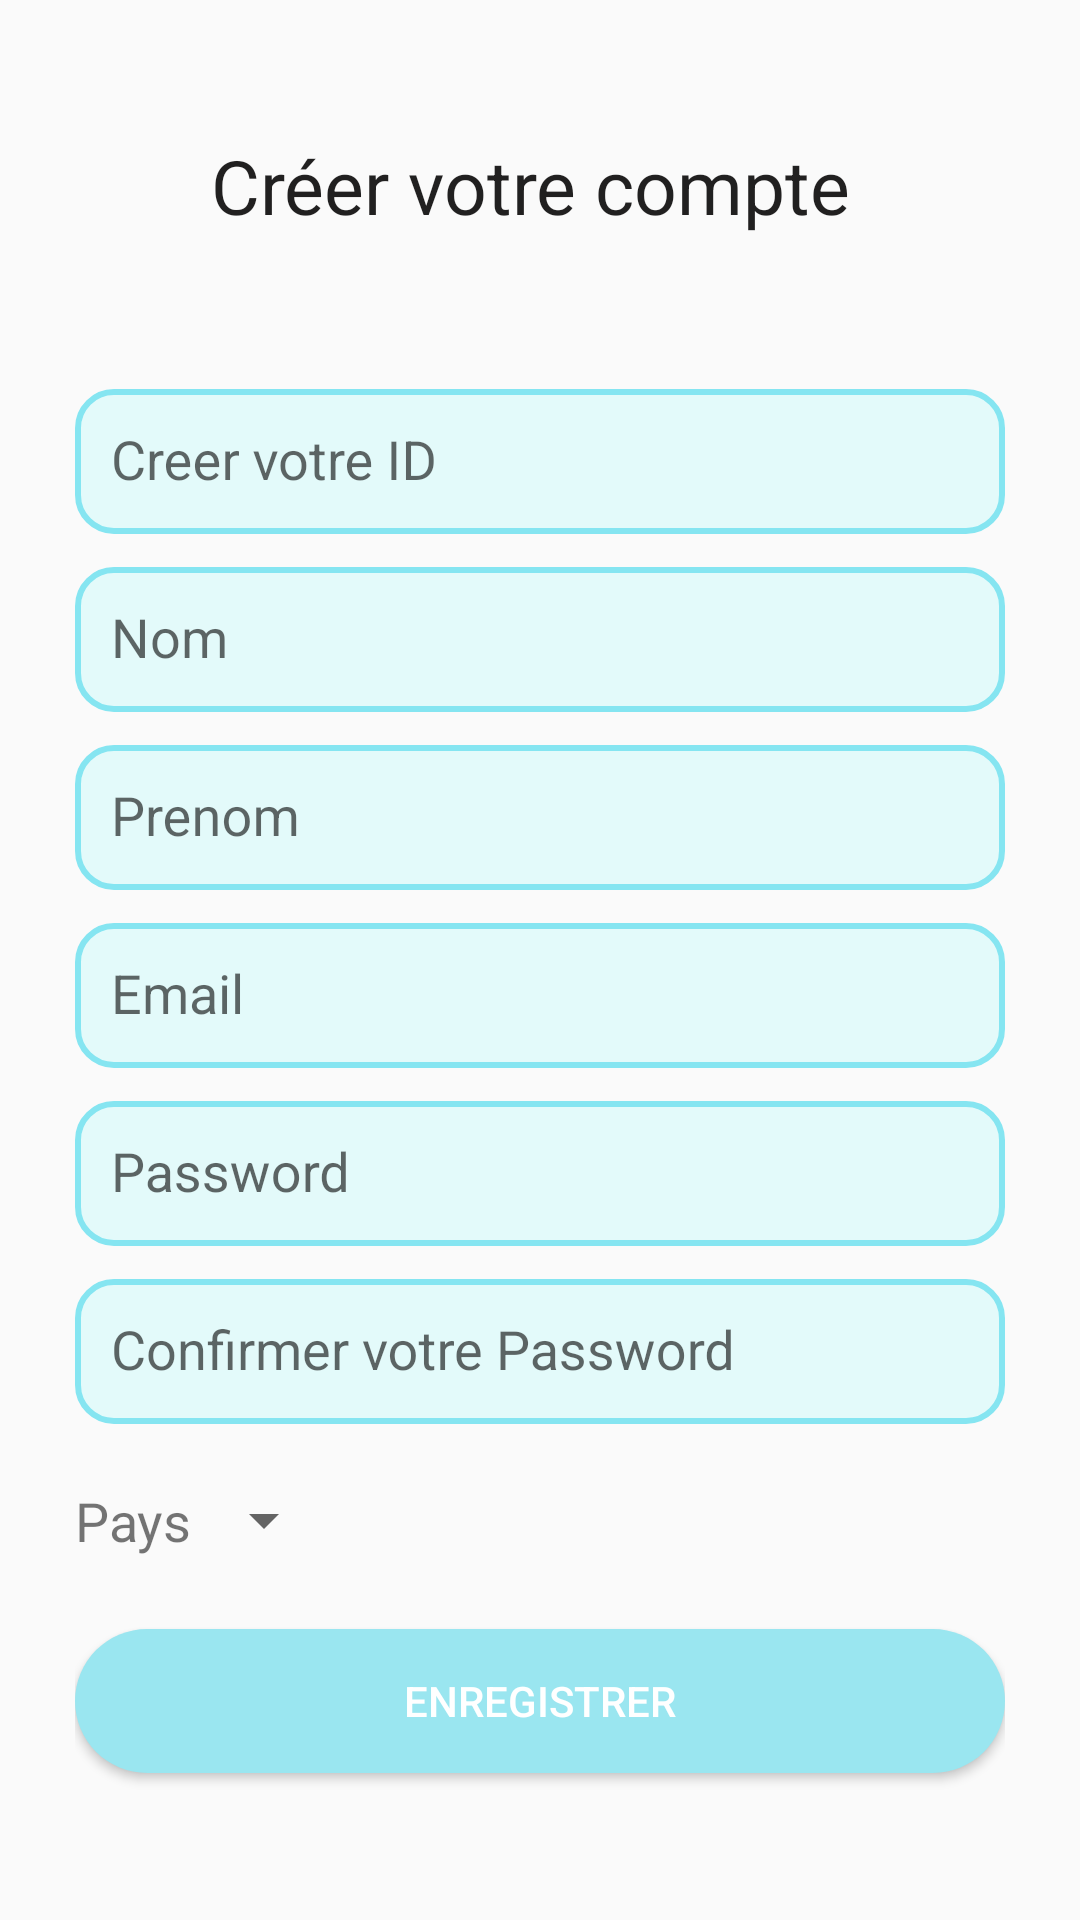

Android layout source for this screen:
<!-- AndroidManifest.xml: application theme AppTheme -->
<!-- res/layout/activity_registration_tourist.xml -->
<?xml version="1.0" encoding="utf-8"?>
<ScrollView xmlns:android="http://schemas.android.com/apk/res/android"
    xmlns:app="http://schemas.android.com/apk/res-auto"
    xmlns:tools="http://schemas.android.com/tools"
    android:layout_width="match_parent"
    android:layout_height="match_parent"
    tools:context=".RegistrationTourist">
    <LinearLayout
        android:layout_width="fill_parent"
        android:layout_height="fill_parent"
        android:orientation="vertical"
        android:padding="25dp">
    <TextView
        android:id="@+id/textView3"
        android:layout_width="match_parent"
        android:layout_height="wrap_content"
        android:layout_gravity="center_horizontal"
        android:layout_marginTop="20dp"
        android:layout_marginBottom="40dp"
        android:gravity="center_horizontal"
        android:text="Créer votre compte "
        android:textColor="#F0131212"
        android:textColorHighlight="#00355AB8"
        android:textColorHint="#2196F3"
        android:textSize="25sp"
        app:fontFamily="@font/bowlby_one_sc" />
        <com.google.android.material.textfield.TextInputLayout
            android:layout_width="match_parent"
            android:layout_height="wrap_content"
            android:layout_marginTop="0dp"
            android:layout_marginBottom="0dp"
            android:hint="Creer votre ID">
            <EditText
                android:id="@+id/UserIdT"
                android:layout_width="match_parent"
                android:layout_height="wrap_content"
                android:background="@drawable/me_style"
                android:inputType="textEmailAddress"/>
        </com.google.android.material.textfield.TextInputLayout>
    <com.google.android.material.textfield.TextInputLayout
        android:layout_width="match_parent"
        android:layout_height="wrap_content"
        android:layout_marginTop="0dp"
        android:layout_marginBottom="0dp"
        android:hint="Nom">
        <EditText
            android:id="@+id/nomT"
            android:layout_width="match_parent"
            android:layout_height="wrap_content"
            android:background="@drawable/me_style"
            android:inputType="textEmailAddress"/>
    </com.google.android.material.textfield.TextInputLayout>
        <com.google.android.material.textfield.TextInputLayout
            android:layout_width="match_parent"
            android:layout_height="wrap_content"
            android:layout_marginTop="0dp"
            android:layout_marginBottom="0dp"
            android:hint="Prenom">
            <EditText
                android:id="@+id/prenomT"
                android:layout_width="match_parent"
                android:layout_height="wrap_content"
                android:background="@drawable/me_style"
                android:inputType="text"/>
        </com.google.android.material.textfield.TextInputLayout>
        <com.google.android.material.textfield.TextInputLayout
        android:layout_width="match_parent"
        android:layout_height="wrap_content"
        android:layout_marginTop="0dp"
        android:layout_marginBottom="0dp"
        android:hint="Email">
        <EditText
            android:id="@+id/emailT"
            android:layout_width="match_parent"
            android:layout_height="wrap_content"
            android:background="@drawable/me_style"
            android:inputType="textEmailAddress"/>
    </com.google.android.material.textfield.TextInputLayout>
        <com.google.android.material.textfield.TextInputLayout
        android:layout_width="match_parent"
        android:layout_height="wrap_content"
        android:layout_marginTop="0dp"
        android:layout_marginBottom="0dp"
        android:hint="Password">
        <EditText
            android:id="@+id/passT"
            android:layout_width="match_parent"
            android:layout_height="wrap_content"
            android:background="@drawable/me_style"
            android:inputType="textPassword"/>
         </com.google.android.material.textfield.TextInputLayout>
        <com.google.android.material.textfield.TextInputLayout
            android:layout_width="match_parent"
            android:layout_height="wrap_content"
            android:layout_marginTop="0dp"
            android:layout_marginBottom="20dp"
            android:hint="Confirmer votre Password">
            <EditText
                android:id="@+id/CpassT"
                android:layout_width="match_parent"
                android:layout_height="wrap_content"
                android:background="@drawable/me_style"
                android:inputType="textPassword"/>
        </com.google.android.material.textfield.TextInputLayout>
        <LinearLayout
            android:layout_width="wrap_content"
            android:layout_height="wrap_content">
            <TextView
                android:layout_width="wrap_content"
                android:layout_height="wrap_content"
                android:text="Pays"
                android:textSize="18dp"/>
        <Spinner
            android:id="@+id/spinnerT"
            android:layout_width="wrap_content"
            android:layout_height="wrap_content"
            android:paddingLeft="10dp"/>
        </LinearLayout>
        <androidx.appcompat.widget.AppCompatButton
            android:id="@+id/saveT"
            android:layout_width="fill_parent"
            android:layout_height="wrap_content"
            android:layout_marginTop="24dp"
            android:layout_marginBottom="24dp"
            android:background="@drawable/style_button"
            android:paddingLeft="90dp"
            android:paddingRight="90dp"
            android:text="Enregistrer"
            android:textColor="#ffffff" />

    </LinearLayout>
</ScrollView>
<!-- resources referenced by this layout -->
<resources>
  <!-- drawable me_style (drawable-v24) -->
  <?xml version="1.0" encoding="utf-8"?>
  <shape xmlns:android="http://schemas.android.com/apk/res/android">
      <solid android:color="#E3FAFA"/>
      <stroke android:color="#85E5F1" android:width="2dp"></stroke>
      <corners  android:radius="12dp" />
      <padding android:left="12dp" android:right="12dp" android:top="12dp" android:bottom="12dp"/>
  
  </shape>
  <!-- drawable style_button (drawable-v24) -->
  <?xml version="1.0" encoding="utf-8"?>
  <shape xmlns:android="http://schemas.android.com/apk/res/android">
  
      <solid android:color="#9AE6F0"/>
  <corners android:radius="32dp" />
  </shape>
  <style name="AppTheme" parent="Theme.AppCompat.Light.NoActionBar">
          
          <item name="colorPrimary">@color/colorPrimary</item>
          <item name="colorPrimaryDark">@color/colorPrimaryDark</item>
          <item name="colorAccent">@color/colorAccent</item>
      </style>
  <!-- not gathered from this repository: default colours our renderer supplied (Android Studio template values) -->
  <color name="colorPrimary">#FF6200EE</color>
  <color name="colorPrimaryDark">#FF3700B3</color>
  <color name="colorAccent">#FF03DAC5</color>
</resources>
